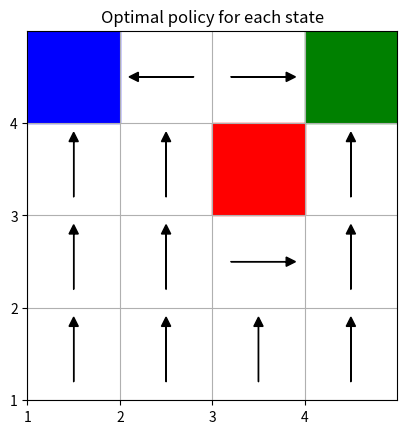

Write Python code to recreate this figure.
import matplotlib.pyplot as plt
from matplotlib.patches import Rectangle
import time
# initialize 4x4 grid
def init_grid():
    grid = []
    width = 4
    for i in range(1, width+1):
        for j in range(1, width+1):
            grid.append((i, j))
    return grid

#boundary check for state s
def in_bounds(s):
    x,y = s
    if x > 4 or x < 1 or y > 4 or y < 1:
        return False
    return True

#compute neighbors of state s
def neighbors(s):
    x,y = s
    S = [(x+1, y), (x-1, y), (x, y+1), (x, y-1)]
    return [s for s in S if in_bounds(s) and s not in obstacles]

#returns the action required to reach s_prime from s
def action(s,s_prime):
    x,y = s
    x_p, y_p = s_prime
    dx = x_p - x
    dy = y_p - y
    if dx == 1 and dy == 0:
        return 'right'
    elif dx == -1 and dy == 0:
        return 'left'
    elif dx == 0 and dy == 1:
        return 'up'
    elif dx == 0 and dy == -1:
        return 'down'
    elif dx == 0 and dy == 0:
        return 'idle'
    else:
        return None

def available_actions(s):
    available_a = []
    nbs = neighbors(s)
    for n in nbs:
        available_a.append(action(s,n))
    return available_a
    

#transition probability function for taking action a from state s to s_prime
def prob(s, a, s_prime, obstacles):
    if in_bounds(s_prime) == False or s_prime in obstacles or s in terminal_states:
        return 0
    elif a == 'idle':
        return 1
    # probability of going to correct state
    elif a == action(s, s_prime):
        return 0.7
    else:
        return 0.3/len(neighbors(s))
    
#MDP reward function calcates the reward for arriving at state s
#just returns -1 for idle action and any nonterminal state
def reward(s, terminal_states, obstacles):
    if s in terminal_states:
        return 10
    elif s in obstacles:
        return -10
    else:
        return -1

def policy_evaluation(states, obstacles, terminal_states, policy, V, theta, gamma):
    while True:
        delta = 0  # Convergence check

        for s in states:
            if s in obstacles:
                continue
            elif s in terminal_states:
                V[s] = reward(s, terminal_states, obstacles)
                continue
            
            u = V[s]  # Store old value for convergence check
            e_val = 0  

            # Sum over actions using stochastic policy pi(s, a)
            for a, pi_sa in policy[s].items():
                action_val = 0
                for s_prime in neighbors(s) + [s]:  # Include idle state
                    p = prob(s, a, s_prime, obstacles)
                    r = reward(s_prime, terminal_states, obstacles)
                    action_val += p * (r + gamma * V[s_prime])

                e_val += pi_sa * action_val  # Weighted by policy probability

            V[s] = e_val
            delta = max(delta, abs(u - V[s]))  # Track max change

        if delta < theta:
            break  # Stop if change is small

    return V


def policy_iteration(states, terminal_states, obstacles, gamma=0.9, theta=1e-3):
    # Initialize value function and random stochastic policy
    V = {s: 0 for s in states}
    policy = {s: {a: 1/len(available_actions(s)) for a in available_actions(s)}
              for s in states if s not in terminal_states and s not in obstacles}

    while True:
        V = policy_evaluation(states, obstacles, terminal_states, policy, V, theta, gamma)

        # Policy Improvement Step
        stable = True  # Check if policy changed

        for s in states:
            if s in obstacles or s in terminal_states:
                continue

            old_action = max(policy[s], key=policy[s].get)  # Get highest-probability action
            best_action = None
            best_value = float('-inf')

            # Find the best action using Bellman equation
            for a in available_actions(s):
                action_val = 0
                for s_prime in neighbors(s) + [s]:
                    p = prob(s, a, s_prime, obstacles)
                    r = reward(s_prime, terminal_states, obstacles)
                    action_val += p * (r + gamma * V[s_prime])

                if action_val > best_value:
                    best_value = action_val
                    best_action = a

            # Update policy to be fully deterministic
            policy[s] = {a: 1.0 if a == best_action else 0.0 for a in available_actions(s)}

            if old_action != best_action:
                stable = False  # Policy changed, must keep iterating

        if stable:
            break  # Stop when policy stops changing

    return policy



states = init_grid()
terminal_states = [(1,4),(4, 4)]  # Example terminal state
obstacles = [(3, 3)]  # Example obstacles
gamma = 0.8
theta = 1e-4

start = time.time()
optimal_policy = policy_iteration(states,terminal_states, obstacles, gamma, theta)
end = time.time()
runtime = end-start
print("Runtime: " + str(runtime) + " seconds")
# print(optimal_policy)

fig = plt.figure(1)
ax = fig.add_subplot(111)
term_green = Rectangle((4,4), 1, 1, color = 'green')
term_blue = Rectangle((1,4), 1, 1, color = 'blue')
term_red = Rectangle((3,3), 1,1,color='red')
ax.add_patch(term_blue)
ax.add_patch(term_green)
ax.add_patch(term_red)
plt.xlim(1,5)
plt.ylim(1,5)
ax.set_xticks(range(1,5))  # Ensure grid lines at 0,1,2,3,4
ax.set_yticks(range(1,5))
ax.set_aspect('equal')  # Keep squares properly scaled
plt.grid(which='major')

#plot policy arrows
plot_policy = []
for s, actions in optimal_policy.items():
    for action, prob in actions.items():
        if prob == 1.0:
            x,y = s
            if action == 'up':
                ax.arrow(x+0.5, y+0.2, 0, 0.6, head_width=0.1, head_length=0.1, fc='black', ec='black')
            elif action == 'down':
                ax.arrow(x+0.5, y+0.8, 0, -0.4, head_width=0.1, head_length=0.1, fc='black', ec='black')
            elif action == 'left':
                ax.arrow(x+0.8, y+0.5, -0.6, 0, head_width=0.1, head_length=0.1, fc='black', ec='black')
            elif action == 'right':
                ax.arrow(x+0.2, y+0.5, 0.6, 0, head_width=0.1, head_length=0.1, fc='black', ec='black') 
             
plt.title("Optimal policy for each state")
plt.show()






    


